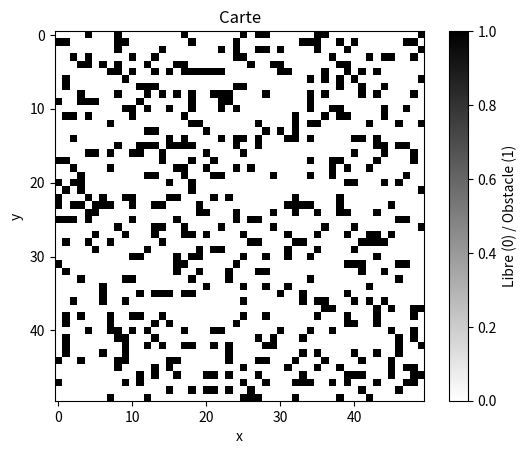

This figure's Python source:
from collections.abc import Iterator
from dataclasses import dataclass

import numpy as np
from numpy.typing import NDArray


@dataclass
class OccupancyGrid:
    """Carte d'occupation 2D : True = obstacle, False = libre."""

    data: NDArray[np.bool_]

    def __post_init__(self) -> None:
        self.data = np.asarray(self.data, dtype=bool)

        if self.data.ndim != 2:
            raise ValueError("La carte doit être une matrice 2D.")

        if self.data.size == 0:
            raise ValueError("La carte ne peut pas être vide.")

    @classmethod
    def random(
        cls,
        size: tuple[int, int] = (50, 50),
        obstacle_probability: float = 0.2,
        seed: int | None = None,
    ) -> "OccupancyGrid":
        """Génère une carte aléatoire reproductible si seed est défini."""

        if len(size) != 2 or size[0] <= 0 or size[1] <= 0:
            raise ValueError("size doit contenir deux dimensions positives.")

        if not 0.0 <= obstacle_probability <= 1.0:
            raise ValueError("obstacle_probability doit être comprise entre 0 et 1.")

        rng = np.random.default_rng(seed)
        data = rng.random(size) < obstacle_probability

        return cls(data=data)

    @property
    def height(self) -> int:
        """Nombre de lignes de la carte."""
        return self.data.shape[0]

    @property
    def width(self) -> int:
        """Nombre de colonnes de la carte."""
        return self.data.shape[1]

    def in_bounds(self, x: int, y: int) -> bool:
        """Indique si la position est dans les limites de la carte."""
        return 0 <= x < self.width and 0 <= y < self.height

    def is_free(self, x: int, y: int) -> bool:
        """Indique si une cellule est libre et dans les limites."""
        return self.in_bounds(x, y) and not self.data[y, x]

    def neighbors(
        self,
        x: int,
        y: int,
        diagonal: bool = True,
    ) -> Iterator[tuple[int, int]]:
        """Retourne les cellules libres voisines sans couper les coins."""

        if not self.is_free(x, y):
            return

        directions = [
            (1, 0),
            (-1, 0),
            (0, 1),
            (0, -1),
        ]

        if diagonal:
            directions += [
                (1, 1),
                (1, -1),
                (-1, 1),
                (-1, -1),
            ]

        for dx, dy in directions:
            nx, ny = x + dx, y + dy

            if not self.is_free(nx, ny):
                continue

            # Interdit le passage diagonal entre deux obstacles
            if dx != 0 and dy != 0:
                if not self.is_free(x + dx, y):
                    continue
                if not self.is_free(x, y + dy):
                    continue

            yield nx, ny


if __name__ == "__main__":
    import matplotlib.pyplot as plt

    grid = OccupancyGrid.random(
        size=(50, 50),
        obstacle_probability=0.2,
        seed=42,
    )

    print(grid.width, grid.height)
    print(grid.is_free(10, 12))
    print(list(grid.neighbors(10, 12)))

    fig, ax = plt.subplots()
    mesh = ax.imshow(
        grid.data,
        cmap="gray_r",
        origin="upper",
        interpolation="nearest",
    )

    ax.set_title("Carte")
    ax.set_xlabel("x")
    ax.set_ylabel("y")
    fig.colorbar(mesh, ax=ax, label="Libre (0) / Obstacle (1)")
    plt.show()
